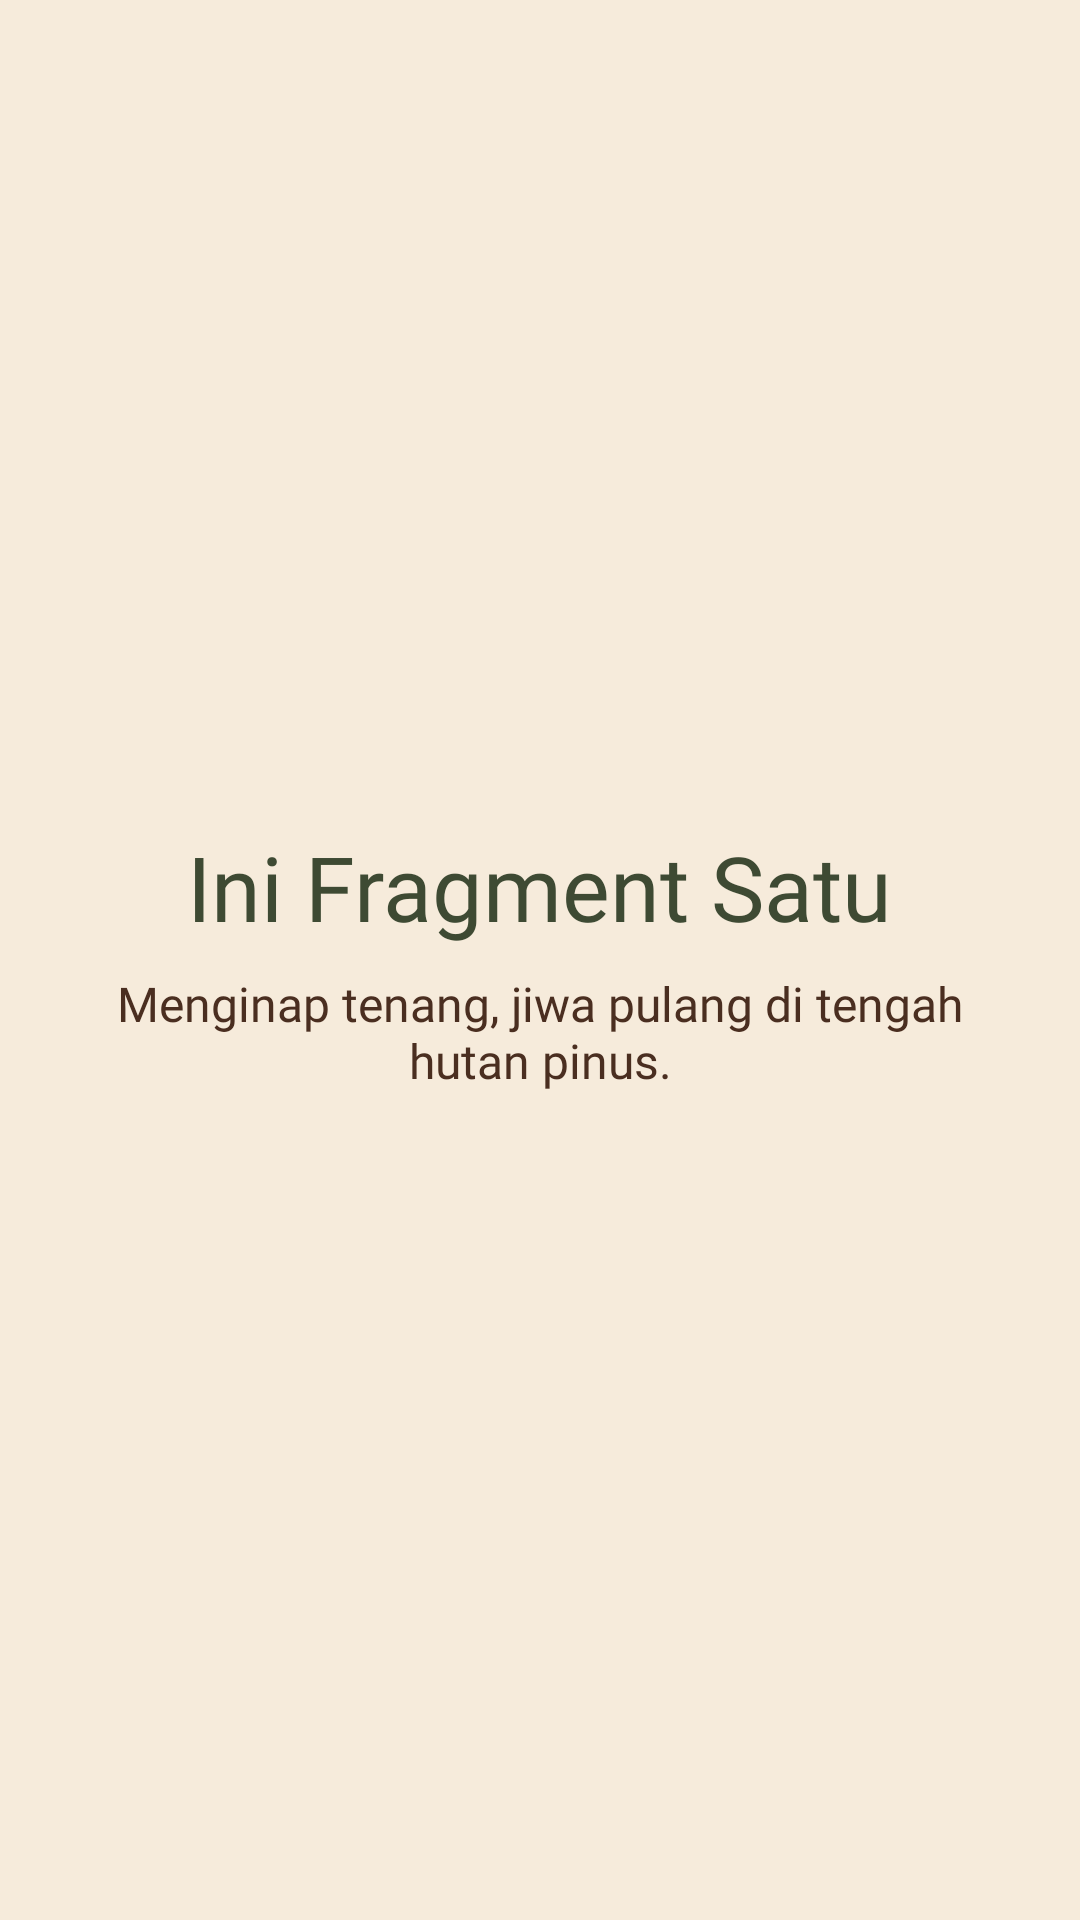

The Android layout XML behind this screen, and the referenced resources:
<!-- AndroidManifest.xml: application theme Theme.Project_Siti -->
<!-- res/layout/fragment_satu.xml -->
<?xml version="1.0" encoding="utf-8"?>
<FrameLayout xmlns:android="http://schemas.android.com/apk/res/android"
    xmlns:tools="http://schemas.android.com/tools"
    android:layout_width="match_parent"
    android:layout_height="match_parent"
    android:background="@color/sand_light"
    tools:context=".Home.Pertemuan6.SatuFragment">

    <LinearLayout
        android:layout_width="match_parent"
        android:layout_height="match_parent"
        android:gravity="center"
        android:orientation="vertical"
        android:padding="32dp">

        <TextView
            android:layout_width="wrap_content"
            android:layout_height="wrap_content"
            android:fontFamily="@font/nunito_extrabold"
            android:text="Ini Fragment Satu"
            android:textColor="@color/pine_needle"
            android:textSize="30sp" />

        <TextView
            android:layout_width="wrap_content"
            android:layout_height="wrap_content"
            android:layout_marginTop="8dp"
            android:fontFamily="@font/dmsans_regular"
            android:gravity="center"
            android:text="Menginap tenang, jiwa pulang di tengah hutan pinus."
            android:textColor="@color/bark_brown"
            android:textSize="16sp" />
    </LinearLayout>
</FrameLayout>
<!-- resources referenced by this layout -->
<resources>
  <color name="bark_brown">#4A2E20</color>
  <color name="pine_needle">#3E4A33</color>
  <color name="sand_light">#F6EBDB</color>
  <style name="Theme.Project_Siti" parent="Base.Theme.Project_Siti" />
  <style name="Base.Theme.Project_Siti" parent="Theme.Material3.DayNight.NoActionBar">
          
          <item name="colorPrimary">@color/cone_brown</item>
          <item name="colorOnPrimary">@color/white</item>
      </style>
  <color name="cone_brown">#8A5A3A</color>
  <color name="white">#FFFFFFFF</color>
</resources>
